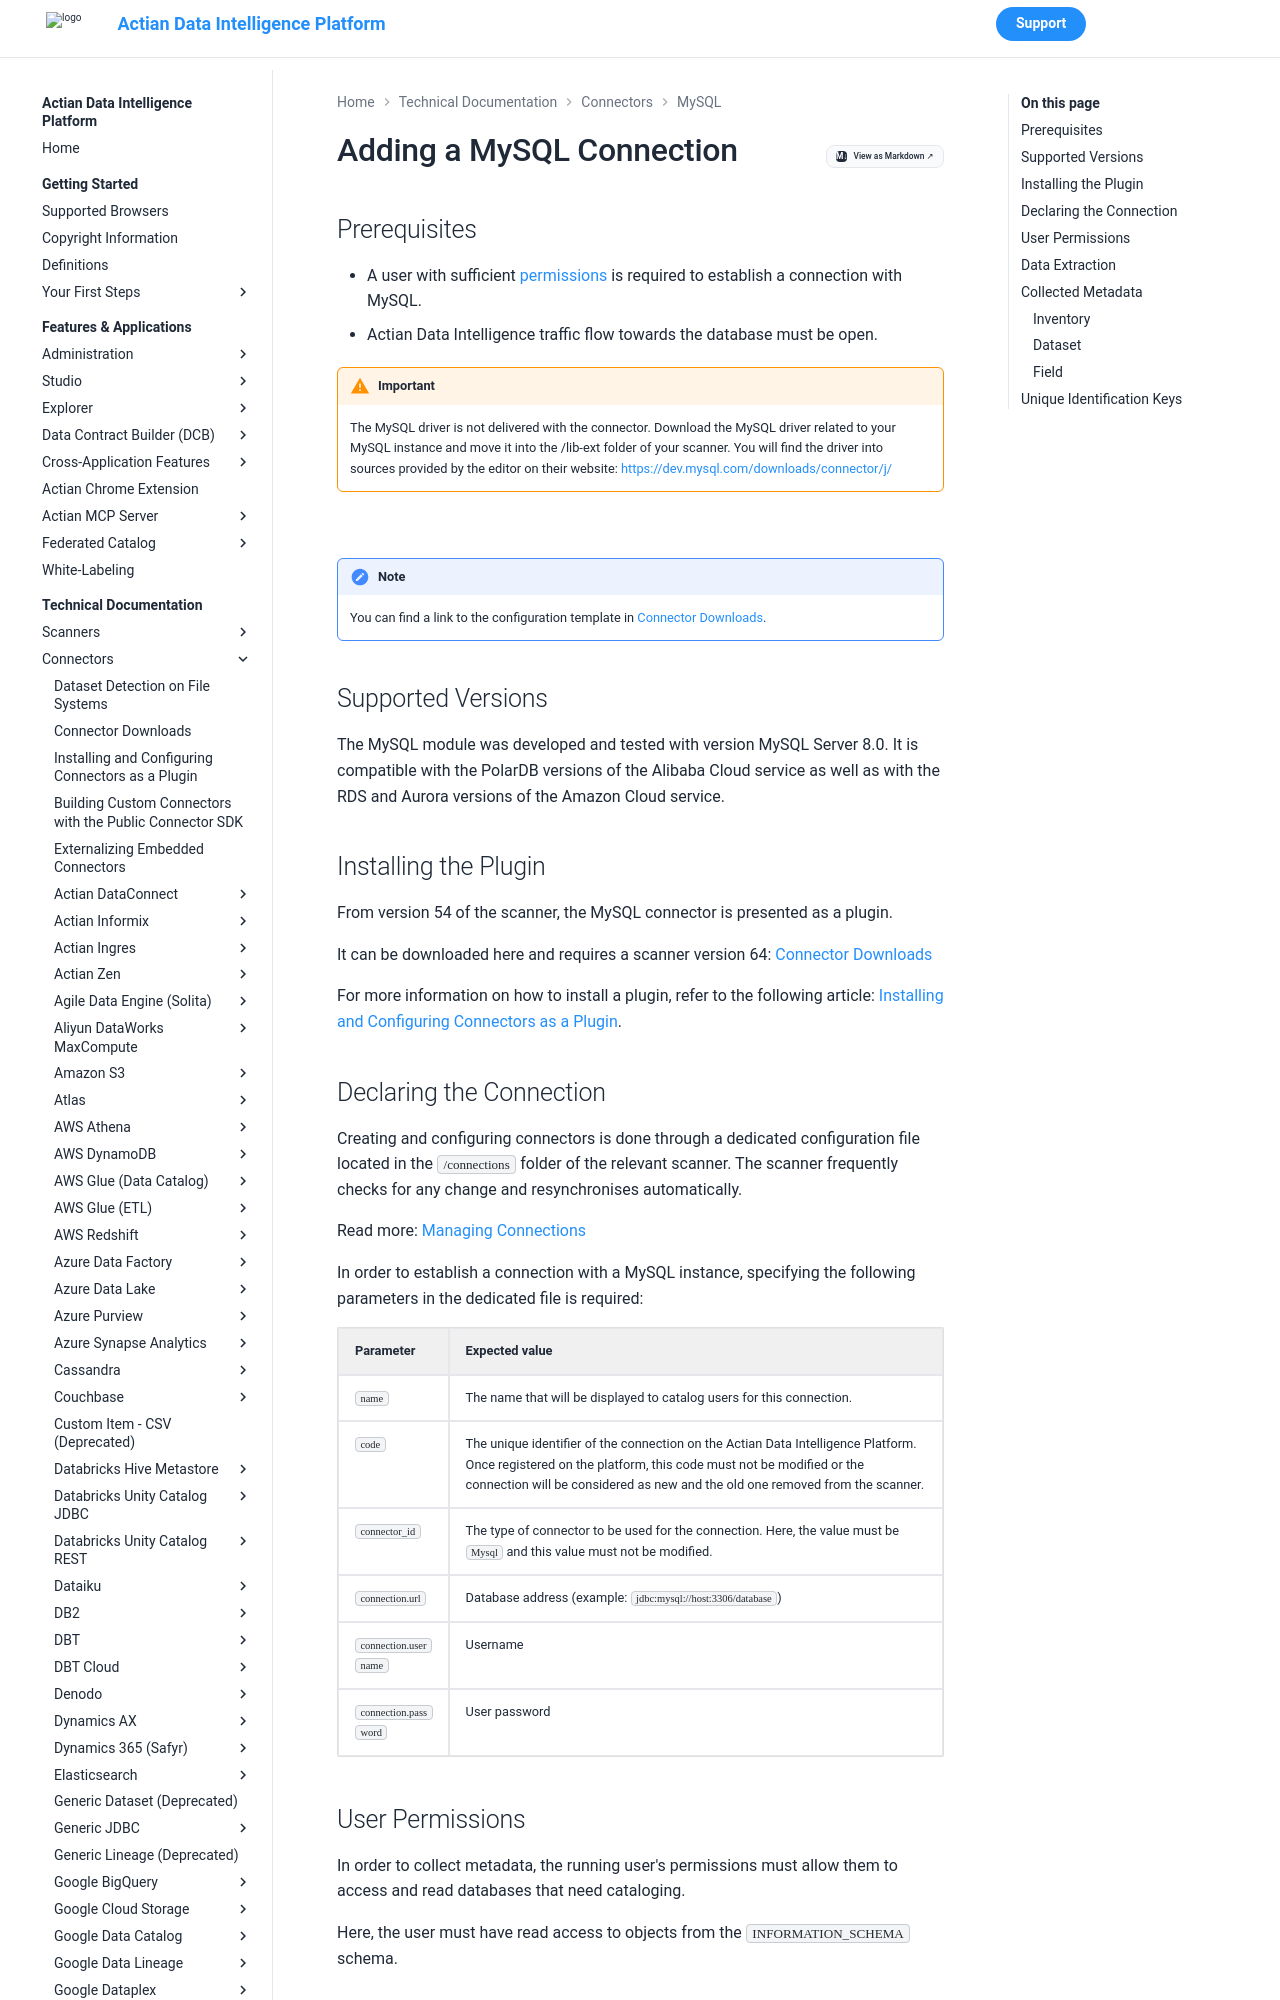

repository: ActianCorp/zeenea-platform-docs · page: latest/technical-documentation/connectors/mysql/mysql.html · generator: mkdocs

# Adding a MySQL Connection

## Prerequisites

* A user with sufficient [permissions](#p100153 "title: MySQL") is required to establish a connection with MySQL.
* Actian Data Intelligence traffic flow towards the database must be open.

!!! warning "Important"
    The MySQL driver is not delivered with the connector. Download the MySQL driver related to your MySQL instance and move it into the /lib-ext folder of your scanner. You will find the driver into sources provided by the editor on their website: [https://dev.mysql.com/downloads/connector/j/](https://dev.mysql.com/downloads/connector/j/)


<br />

!!! note
    You can find a link to the configuration template in [Connector Downloads](../connectors-list.md).


## Supported Versions

The MySQL module was developed and tested with version MySQL Server 8.0. It is compatible with the PolarDB versions of the Alibaba Cloud service as well as with the RDS and Aurora versions of the Amazon Cloud service.

## Installing the Plugin

From version 54 of the scanner, the MySQL connector is presented as a plugin.

It can be downloaded here and requires a scanner version 64: [Connector Downloads](../connectors-list.md# "title: Connector Downloads")

For more information on how to install a plugin, refer to the following article: [Installing and Configuring Connectors as a Plugin](../connectors-install-as-plugin.md# "title: Installing and Configuring Connectors as a Plugin").
